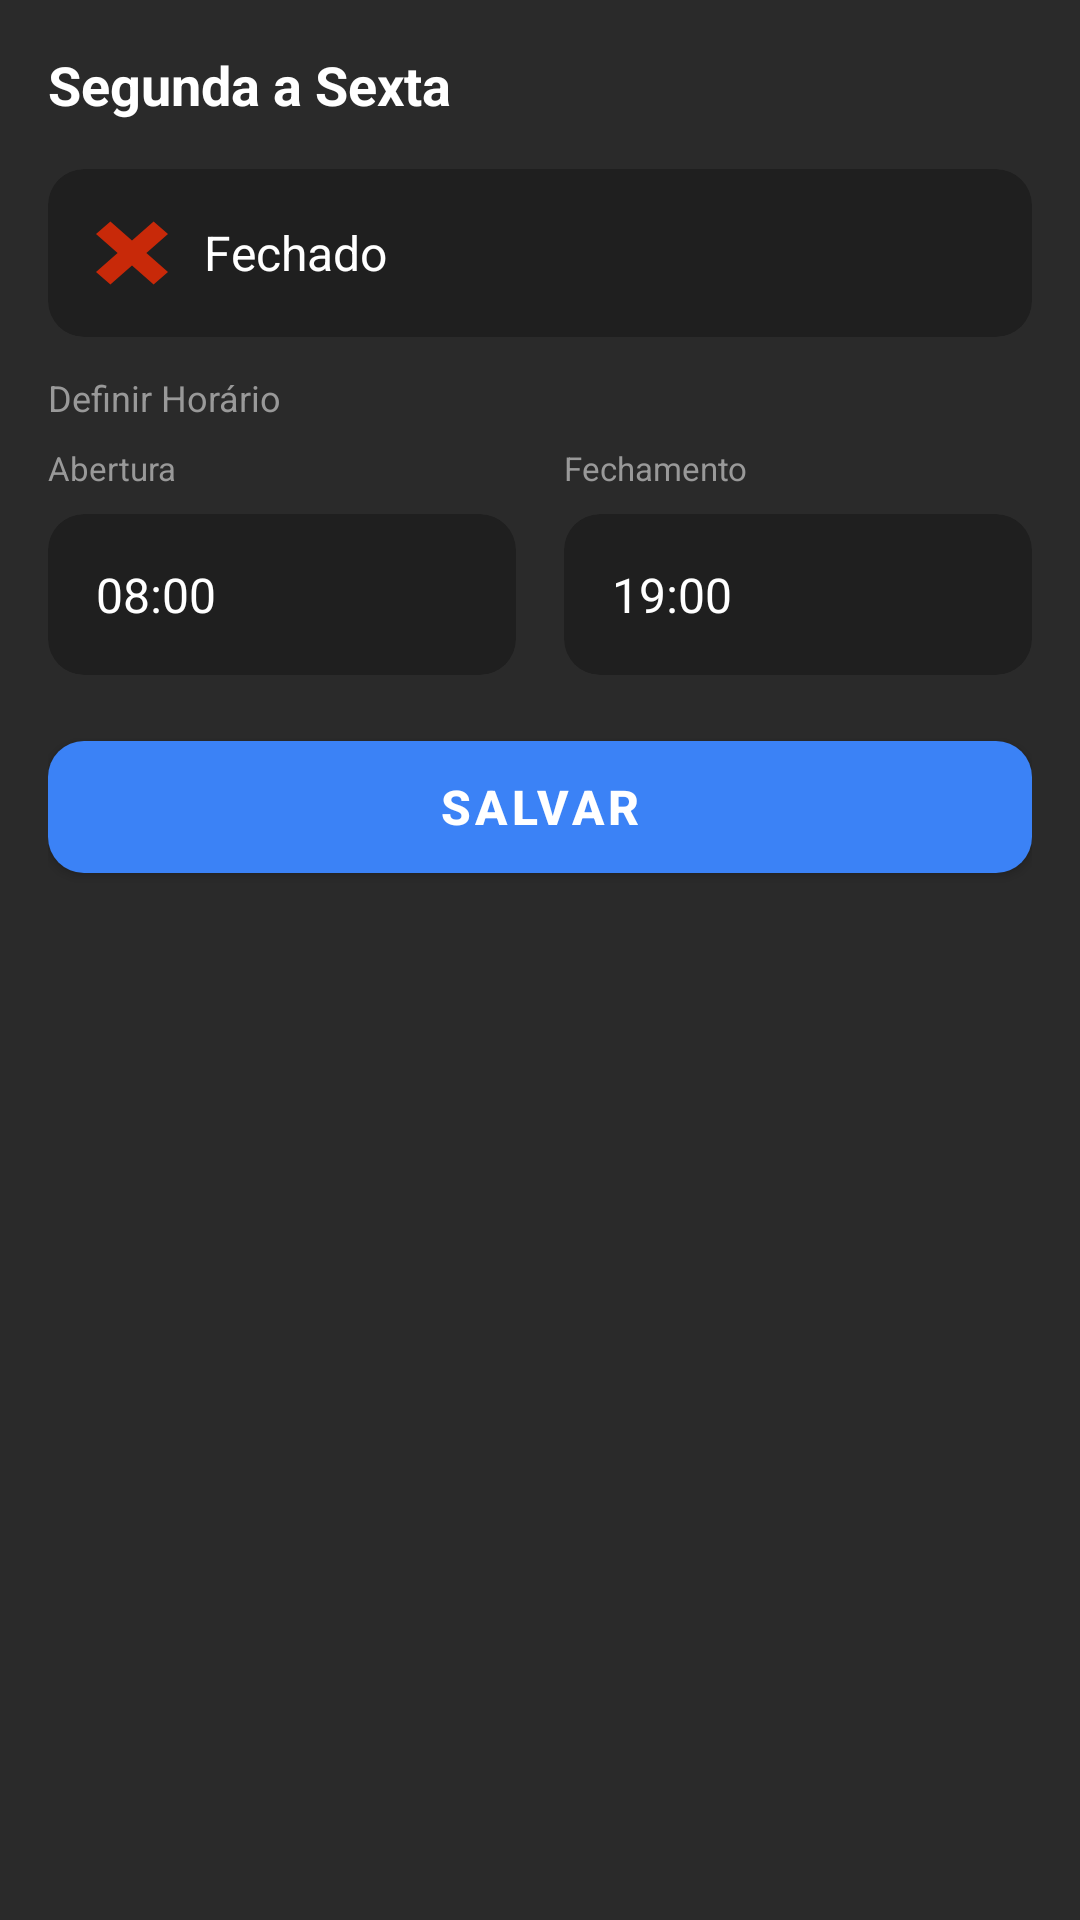

The Android layout XML behind this screen, and the referenced resources:
<!-- AndroidManifest.xml: application theme Theme.BarberPro -->
<!-- res/layout/dialog_horario_funcionamento.xml -->
<?xml version="1.0" encoding="utf-8"?>
<LinearLayout xmlns:android="http://schemas.android.com/apk/res/android"
    xmlns:app="http://schemas.android.com/apk/res-auto"
    android:layout_width="match_parent"
    android:layout_height="wrap_content"
    android:orientation="vertical"
    android:padding="16dp"
    android:background="@color/card_background">

    
    <TextView
        android:id="@+id/dialogTitleText"
        android:layout_width="wrap_content"
        android:layout_height="wrap_content"
        android:text="Segunda a Sexta"
        android:textSize="18sp"
        android:textStyle="bold"
        android:textColor="@android:color/white"
        android:layout_marginBottom="16dp" />

    
    <com.google.android.material.card.MaterialCardView
        android:id="@+id/fechadoOption"
        android:layout_width="match_parent"
        android:layout_height="wrap_content"
        android:layout_marginBottom="12dp"
        app:cardBackgroundColor="#1F1F1F"
        app:cardCornerRadius="12dp"
        app:cardElevation="0dp"
        app:strokeWidth="1dp"
        app:strokeColor="@android:color/transparent">

        <LinearLayout
            android:layout_width="match_parent"
            android:layout_height="wrap_content"
            android:orientation="horizontal"
            android:padding="16dp"
            android:gravity="center_vertical">

            <ImageView
                android:layout_width="24dp"
                android:layout_height="24dp"
                android:src="@drawable/ic_close"
                android:layout_marginEnd="12dp" />

            <TextView
                android:layout_width="0dp"
                android:layout_height="wrap_content"
                android:layout_weight="1"
                android:text="Fechado"
                android:textSize="16sp"
                android:textColor="@android:color/white" />

            <ImageView
                android:id="@+id/fechadoCheckIcon"
                android:layout_width="20dp"
                android:layout_height="20dp"
                android:src="@drawable/ic_check"
                app:tint="@color/gold"
                android:visibility="gone" />
        </LinearLayout>
    </com.google.android.material.card.MaterialCardView>

    
    <TextView
        android:layout_width="wrap_content"
        android:layout_height="wrap_content"
        android:text="Definir Horário"
        android:textSize="12sp"
        android:textColor="@color/text_secondary"
        android:layout_marginBottom="8dp" />

    
    <LinearLayout
        android:layout_width="match_parent"
        android:layout_height="wrap_content"
        android:orientation="horizontal"
        android:layout_marginBottom="16dp">

        
        <LinearLayout
            android:layout_width="0dp"
            android:layout_height="wrap_content"
            android:layout_weight="1"
            android:orientation="vertical"
            android:layout_marginEnd="8dp">

            <TextView
                android:layout_width="wrap_content"
                android:layout_height="wrap_content"
                android:text="Abertura"
                android:textSize="11sp"
                android:textColor="@color/text_secondary"
                android:layout_marginBottom="8dp" />

            <com.google.android.material.card.MaterialCardView
                android:id="@+id/inicioCard"
                android:layout_width="match_parent"
                android:layout_height="wrap_content"
                app:cardBackgroundColor="#1F1F1F"
                app:cardCornerRadius="12dp"
                app:cardElevation="0dp"
                app:strokeWidth="0dp">

                <LinearLayout
                    android:layout_width="match_parent"
                    android:layout_height="wrap_content"
                    android:orientation="horizontal"
                    android:padding="16dp"
                    android:gravity="center_vertical">

                    <TextView
                        android:id="@+id/inicioTimeText"
                        android:layout_width="0dp"
                        android:layout_height="wrap_content"
                        android:layout_weight="1"
                        android:text="08:00"
                        android:textSize="16sp"
                        android:textColor="@android:color/white" />

                    <ImageView
                        android:layout_width="20dp"
                        android:layout_height="20dp"
                        android:src="@drawable/ic_clock"
                        app:tint="@color/text_secondary" />
                </LinearLayout>
            </com.google.android.material.card.MaterialCardView>
        </LinearLayout>

        
        <LinearLayout
            android:layout_width="0dp"
            android:layout_height="wrap_content"
            android:layout_weight="1"
            android:orientation="vertical"
            android:layout_marginStart="8dp">

            <TextView
                android:layout_width="wrap_content"
                android:layout_height="wrap_content"
                android:text="Fechamento"
                android:textSize="11sp"
                android:textColor="@color/text_secondary"
                android:layout_marginBottom="8dp" />

            <com.google.android.material.card.MaterialCardView
                android:id="@+id/fimCard"
                android:layout_width="match_parent"
                android:layout_height="wrap_content"
                app:cardBackgroundColor="#1F1F1F"
                app:cardCornerRadius="12dp"
                app:cardElevation="0dp"
                app:strokeWidth="0dp">

                <LinearLayout
                    android:layout_width="match_parent"
                    android:layout_height="wrap_content"
                    android:orientation="horizontal"
                    android:padding="16dp"
                    android:gravity="center_vertical">

                    <TextView
                        android:id="@+id/fimTimeText"
                        android:layout_width="0dp"
                        android:layout_height="wrap_content"
                        android:layout_weight="1"
                        android:text="19:00"
                        android:textSize="16sp"
                        android:textColor="@android:color/white" />

                    <ImageView
                        android:layout_width="20dp"
                        android:layout_height="20dp"
                        android:src="@drawable/ic_clock"
                        app:tint="@color/text_secondary" />
                </LinearLayout>
            </com.google.android.material.card.MaterialCardView>
        </LinearLayout>
    </LinearLayout>

    
    <com.google.android.material.button.MaterialButton
        android:id="@+id/salvarButton"
        android:layout_width="match_parent"
        android:layout_height="56dp"
        android:text="Salvar"
        android:textSize="16sp"
        android:textStyle="bold"
        android:textColor="@android:color/white"
        app:backgroundTint="#3B82F6"
        app:cornerRadius="12dp"
        style="@style/Widget.MaterialComponents.Button" />

</LinearLayout>
<!-- resources referenced by this layout -->
<resources>
  <color name="card_background">#2A2A2A</color>
  <color name="gold">#D4AF37</color>
  <color name="text_secondary">#999999</color>
  <!-- drawable ic_close (drawable) -->
  <vector xmlns:android="http://schemas.android.com/apk/res/android" android:height="1000dp" android:viewportHeight="8" android:viewportWidth="8" android:width="1000dp">
        
      <path android:fillColor="#C82909" android:fillType="evenOdd" android:pathData="M5.6,4l2.4,2.1l-1.6,1.4l-2.4,-2.1l-2.4,2.1l-1.6,-1.4l2.4,-2.1l-2.4,-2.1l1.6,-1.4l2.4,2.1l2.4,-2.1l1.6,1.4z" android:strokeColor="#00000000" android:strokeWidth="1"/>
      
  </vector>
  <style name="Theme.BarberPro" parent="Theme.MaterialComponents.DayNight.NoActionBar">
          
          <item name="colorPrimary">@color/gold</item>
          <item name="colorPrimaryVariant">@color/gold_dark</item>
          <item name="colorOnPrimary">@color/button_text</item>
  
          
          <item name="colorSecondary">@color/gold_light</item>
          <item name="colorSecondaryVariant">@color/gold_dark</item>
          <item name="colorOnSecondary">@color/button_text</item>
  
          
          <item name="android:statusBarColor">@color/background_dark</item>
          <item name="android:windowLightStatusBar">false</item>
  
          
          <item name="android:windowBackground">@color/background_dark</item>
          <item name="backgroundColor">@color/background_dark</item>
  
          
          <item name="android:textColorPrimary">@color/text_primary</item>
          <item name="android:textColorSecondary">@color/text_secondary</item>
          <item name="android:textColorHint">@color/text_hint</item>
  
          
          <item name="materialButtonStyle">@style/Widget.BarberPro.Button</item>
          <item name="textInputStyle">@style/Widget.BarberPro.TextInputLayout</item>
      </style>
  <color name="gold_dark">#B8941F</color>
  <color name="button_text">#1A1A1A</color>
  <color name="gold_light">#E5C965</color>
  <color name="background_dark">#1A1A1A</color>
  <color name="text_primary">#FFFFFF</color>
  <color name="text_hint">#666666</color>
  <style name="Widget.BarberPro.Button" parent="Widget.MaterialComponents.Button">
          <item name="cornerRadius">8dp</item>
          <item name="android:textAllCaps">false</item>
          <item name="android:textSize">16sp</item>
          <item name="android:textStyle">bold</item>
          <item name="elevation">0dp</item>
      </style>
  <style name="Widget.BarberPro.TextInputLayout" parent="Widget.MaterialComponents.TextInputLayout.OutlinedBox">
          <item name="boxStrokeColor">@color/input_stroke</item>
          <item name="boxStrokeWidth">1dp</item>
          <item name="hintTextColor">@color/text_secondary</item>
          <item name="android:textColorHint">@color/text_hint</item>
      </style>
  <color name="input_stroke">#3A3A3A</color>
</resources>
